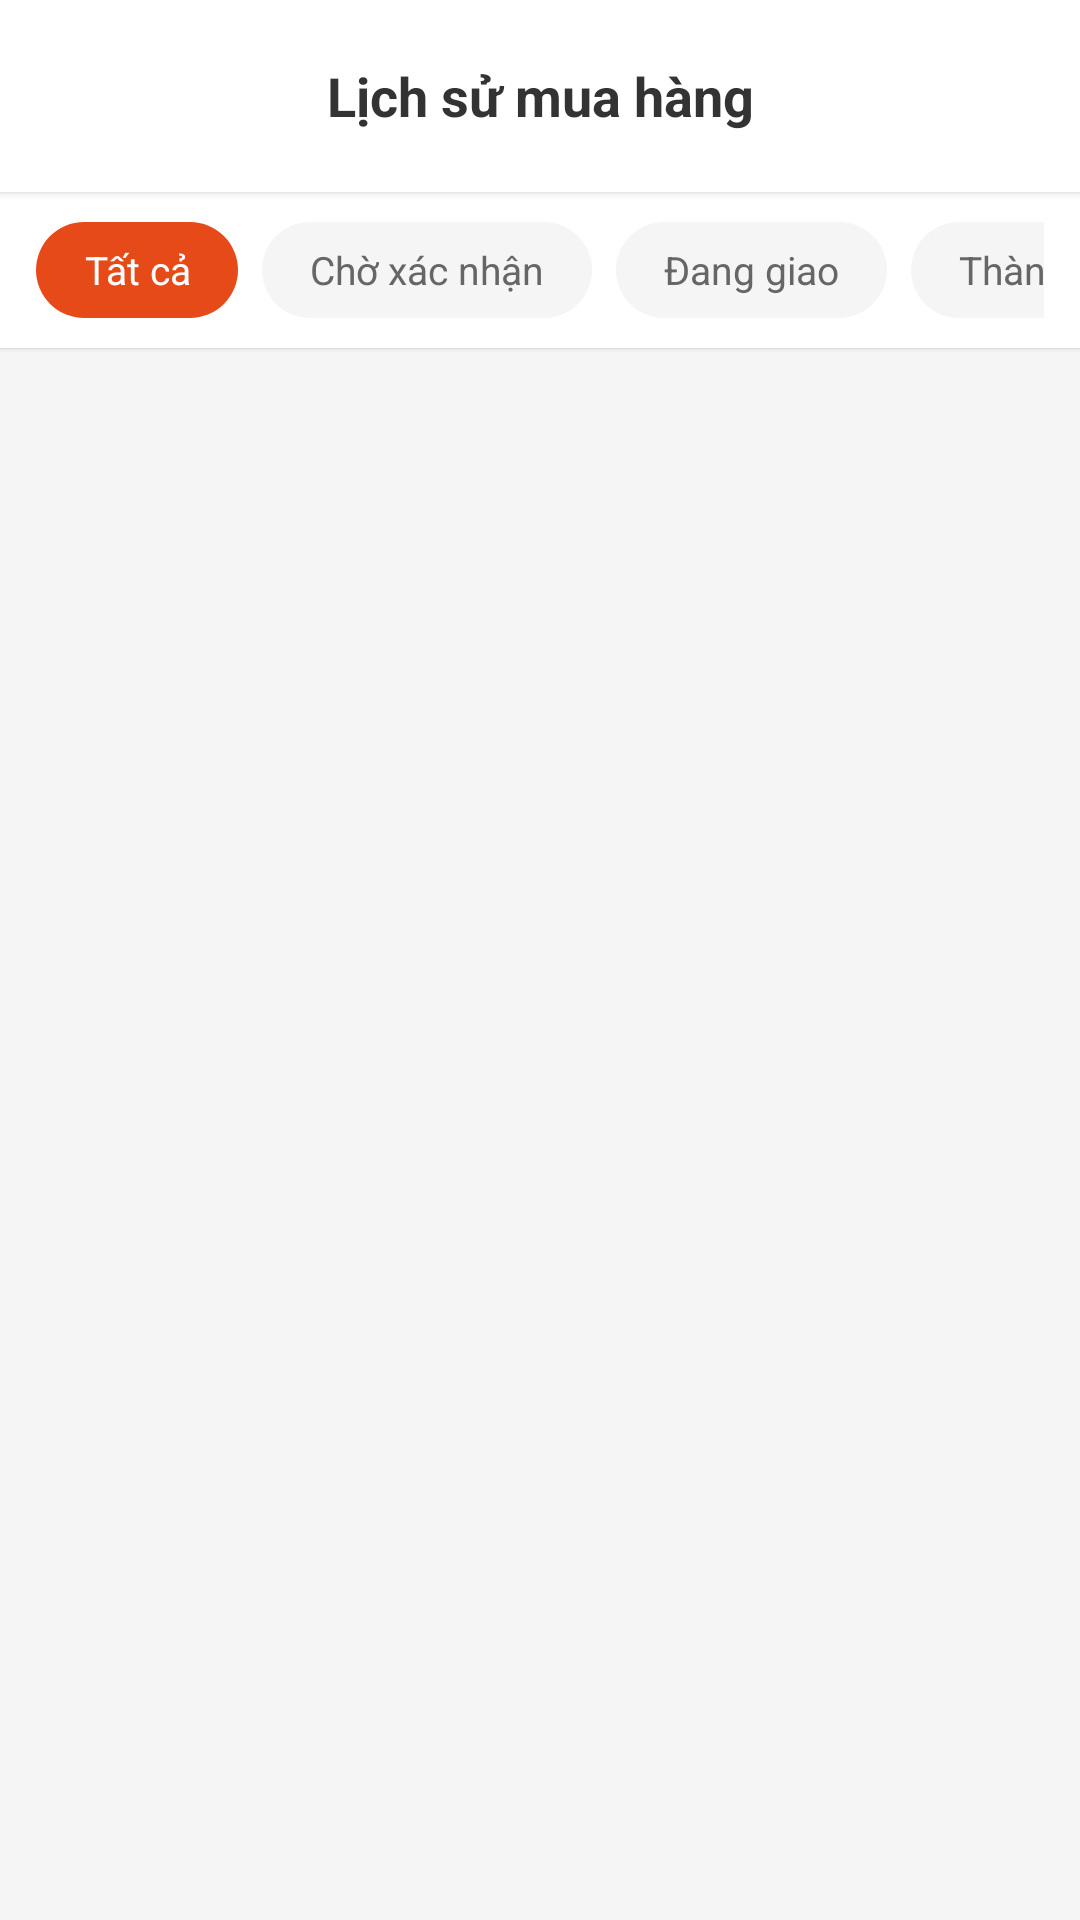

Layout XML and referenced resources for this Android screen:
<!-- AndroidManifest.xml: application theme Theme.Buoi1 -->
<!-- res/layout/activity_order_history.xml -->
<?xml version="1.0" encoding="utf-8"?>
<LinearLayout xmlns:android="http://schemas.android.com/apk/res/android"
    android:layout_width="match_parent"
    android:layout_height="match_parent"
    android:orientation="vertical"
    android:background="#F5F5F5">

    <LinearLayout
        android:id="@+id/topBarOrderHistory"
        android:layout_width="match_parent"
        android:layout_height="?attr/actionBarSize"
        android:background="@color/white"
        android:elevation="2dp"
        android:gravity="center_vertical"
        android:orientation="horizontal"
        android:paddingHorizontal="16dp">

        <ImageButton
            android:id="@+id/btnOrderHistoryBack"
            android:layout_width="40dp"
            android:layout_height="40dp"
            android:background="?attr/selectableItemBackgroundBorderless"
            android:src="@drawable/ic_back_arrow" />

        <TextView
            android:layout_width="0dp"
            android:layout_height="wrap_content"
            android:layout_weight="1"
            android:gravity="center"
            android:text="Lịch sử mua hàng"
            android:textColor="#333333"
            android:textSize="18sp"
            android:textStyle="bold"
            android:layout_marginEnd="40dp" />
    </LinearLayout>

    
    <LinearLayout
        android:layout_width="match_parent"
        android:layout_height="wrap_content"
        android:background="@color/white"
        android:elevation="1dp"
        android:paddingHorizontal="12dp"
        android:paddingVertical="10dp">

        <HorizontalScrollView
            android:layout_width="match_parent"
            android:layout_height="wrap_content"
            android:scrollbars="none">

            <LinearLayout
                android:layout_width="wrap_content"
                android:layout_height="wrap_content"
                android:orientation="horizontal">

                <TextView
                    android:id="@+id/chipAllOrders"
                    android:layout_width="wrap_content"
                    android:layout_height="32dp"
                    android:gravity="center"
                    android:text="Tất cả"
                    android:textSize="13sp"
                    android:textColor="#FFFFFF"
                    android:background="@drawable/bg_button_rounded"
                    android:backgroundTint="#E64A19"
                    android:paddingHorizontal="16dp"
                    android:layout_marginEnd="8dp"
                    android:clickable="true"
                    android:focusable="true" />

                <TextView
                    android:id="@+id/chipPendingOrders"
                    android:layout_width="wrap_content"
                    android:layout_height="32dp"
                    android:gravity="center"
                    android:text="Chờ xác nhận"
                    android:textSize="13sp"
                    android:textColor="#666666"
                    android:background="@drawable/bg_search_bar"
                    android:paddingHorizontal="16dp"
                    android:layout_marginEnd="8dp"
                    android:clickable="true"
                    android:focusable="true" />

                <TextView
                    android:id="@+id/chipShippingOrders"
                    android:layout_width="wrap_content"
                    android:layout_height="32dp"
                    android:gravity="center"
                    android:text="Đang giao"
                    android:textSize="13sp"
                    android:textColor="#666666"
                    android:background="@drawable/bg_search_bar"
                    android:paddingHorizontal="16dp"
                    android:layout_marginEnd="8dp"
                    android:clickable="true"
                    android:focusable="true" />

                <TextView
                    android:id="@+id/chipCompletedOrders"
                    android:layout_width="wrap_content"
                    android:layout_height="32dp"
                    android:gravity="center"
                    android:text="Thành công"
                    android:textSize="13sp"
                    android:textColor="#666666"
                    android:background="@drawable/bg_search_bar"
                    android:paddingHorizontal="16dp"
                    android:layout_marginEnd="8dp"
                    android:clickable="true"
                    android:focusable="true" />

                <TextView
                    android:id="@+id/chipCancelledOrders"
                    android:layout_width="wrap_content"
                    android:layout_height="32dp"
                    android:gravity="center"
                    android:text="Đã huỷ"
                    android:textSize="13sp"
                    android:textColor="#666666"
                    android:background="@drawable/bg_search_bar"
                    android:paddingHorizontal="16dp"
                    android:clickable="true"
                    android:focusable="true" />
            </LinearLayout>
        </HorizontalScrollView>
    </LinearLayout>

    <FrameLayout
        android:layout_width="match_parent"
        android:layout_height="match_parent">

        <ProgressBar
            android:id="@+id/progressBarOrderHistory"
            android:layout_width="wrap_content"
            android:layout_height="wrap_content"
            android:layout_gravity="center"
            android:visibility="gone" />

        <LinearLayout
            android:id="@+id/layoutOrderHistoryEmpty"
            android:layout_width="match_parent"
            android:layout_height="match_parent"
            android:gravity="center"
            android:orientation="vertical"
            android:visibility="gone">

            <ImageView
                android:layout_width="80dp"
                android:layout_height="80dp"
                android:src="@drawable/ic_cart"
                android:alpha="0.2" />

            <TextView
                android:layout_width="wrap_content"
                android:layout_height="wrap_content"
                android:layout_marginTop="16dp"
                android:text="Chưa có lịch sử đơn hàng nào"
                android:textColor="#999999"
                android:textSize="14sp" />
        </LinearLayout>

        <ScrollView
            android:layout_width="match_parent"
            android:layout_height="match_parent">

            <LinearLayout
                android:id="@+id/llOrderHistoryList"
                android:layout_width="match_parent"
                android:layout_height="wrap_content"
                android:orientation="vertical"
                android:paddingTop="12dp"
                android:paddingBottom="24dp" />
        </ScrollView>
    </FrameLayout>

</LinearLayout>
<!-- resources referenced by this layout -->
<resources>
  <color name="white">#FFFFFFFF</color>
  <!-- drawable bg_button_rounded (drawable) -->
  <?xml version="1.0" encoding="utf-8"?>
  <shape xmlns:android="http://schemas.android.com/apk/res/android">
      <solid android:color="#9dc1fc" />
      <corners android:radius="24dp" />
  </shape>
  <!-- drawable bg_search_bar (drawable) -->
  <?xml version="1.0" encoding="utf-8"?>
  <shape xmlns:android="http://schemas.android.com/apk/res/android"
      android:shape="rectangle">
      <solid android:color="#F5F5F5" />
      <corners android:radius="24dp" />
      <padding
          android:left="16dp"
          android:right="16dp"
          android:top="4dp"
          android:bottom="4dp" />
  </shape>
  <style name="Theme.Buoi1" parent="Base.Theme.Buoi1" />
  <style name="Base.Theme.Buoi1" parent="Theme.Material3.DayNight.NoActionBar">
          
          <item name="colorPrimary">@color/colorPrimary</item>
          <item name="colorSecondary">@color/colorPrimary</item>
          <item name="colorPrimaryVariant">@color/colorButtonLight</item>
      </style>
  <color name="colorPrimary">#E64A19</color>
  <color name="colorButtonLight">#FF8A65</color>
</resources>
